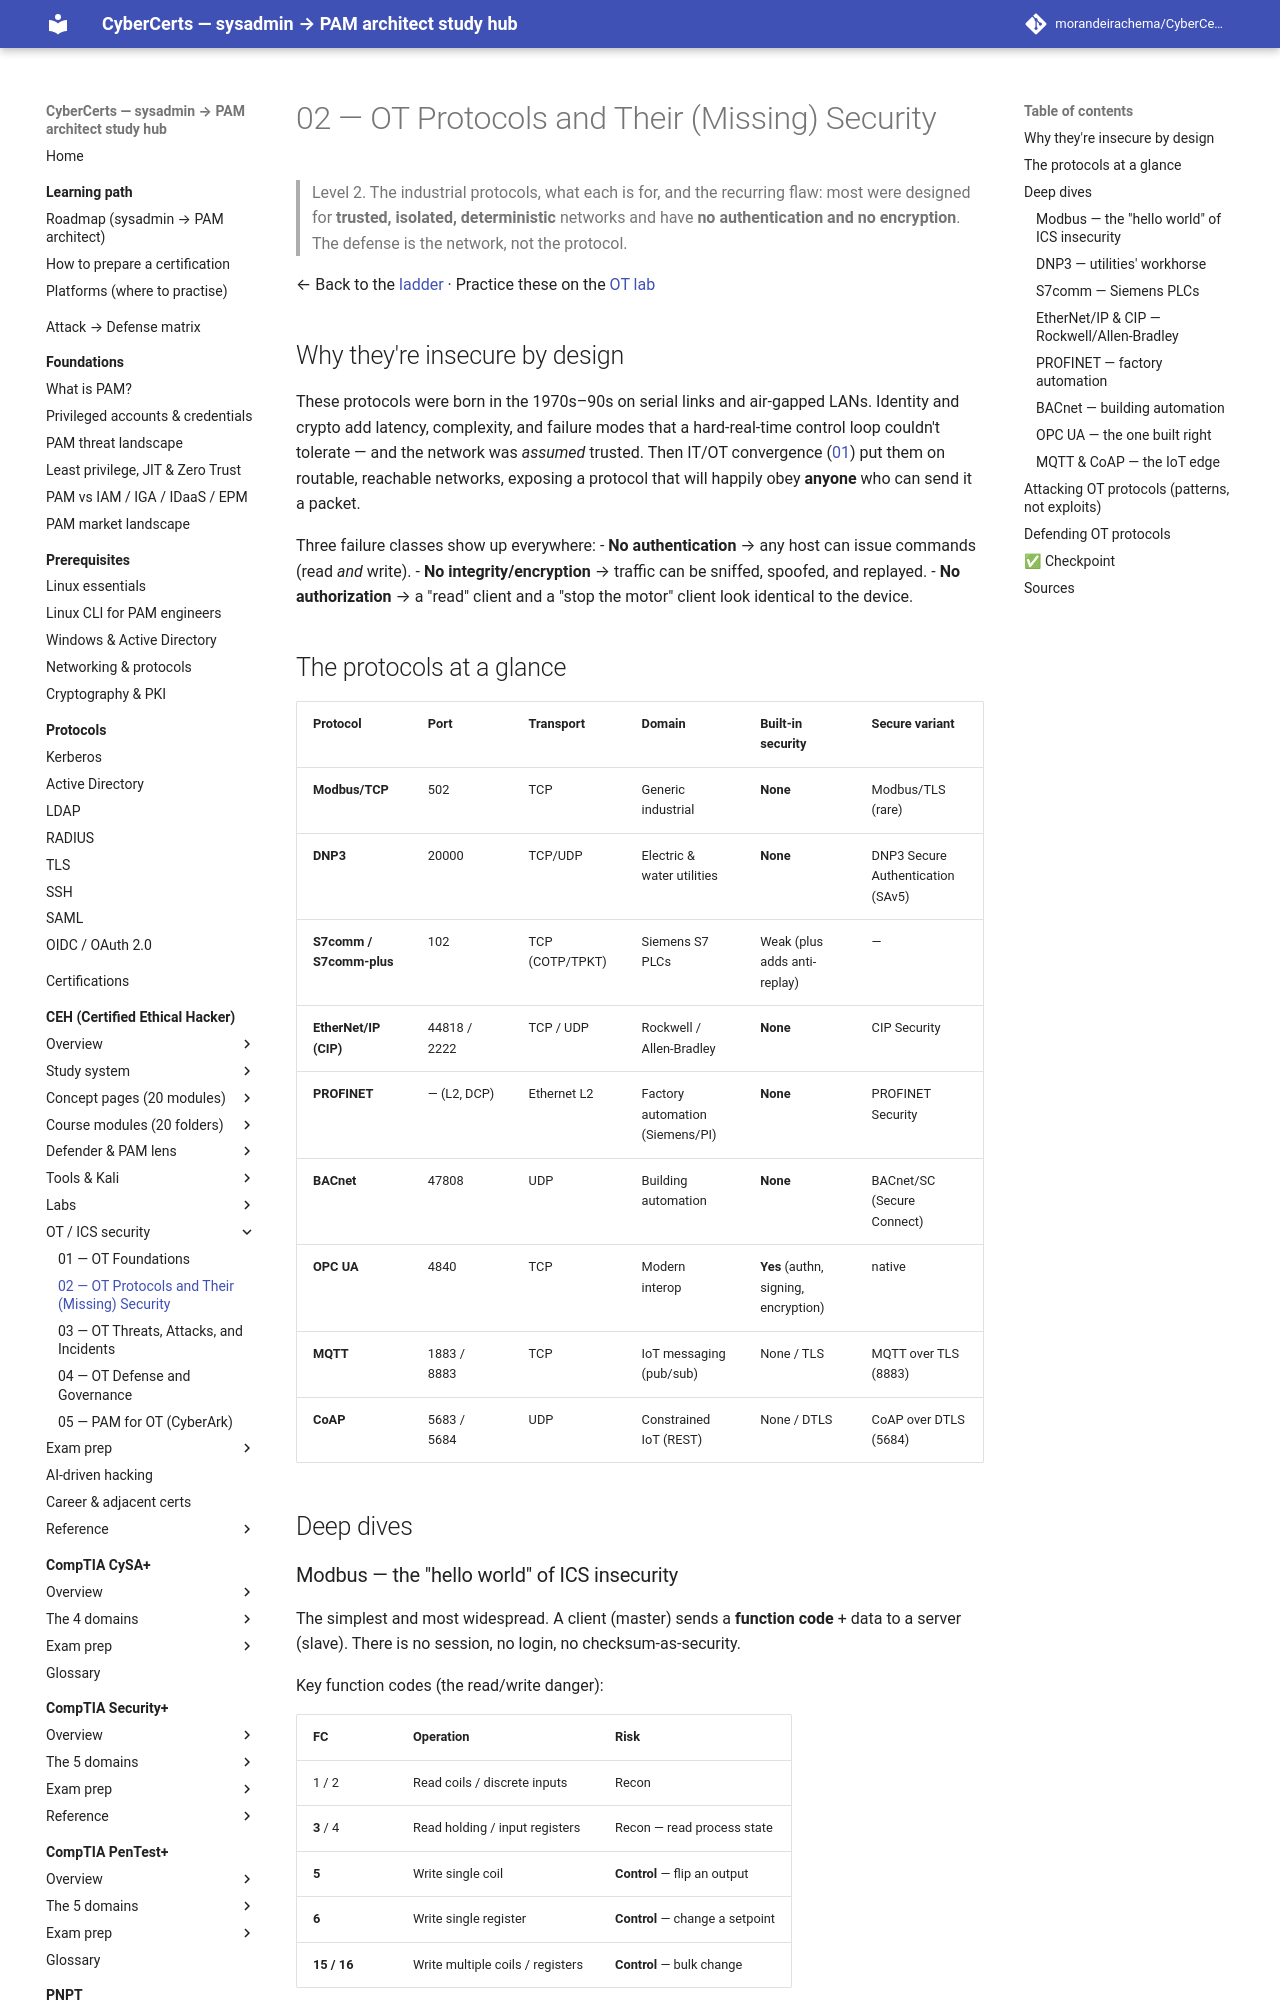

repository: morandeirachema/CyberCerts · page: certs/ceh/ot-security/02-protocols/index.html · generator: mkdocs

# 02 — OT Protocols and Their (Missing) Security

> Level 2. The industrial protocols, what each is for, and the recurring flaw: most were designed for **trusted, isolated, deterministic** networks and have **no authentication and no encryption**. The defense is the network, not the protocol.

← Back to the [ladder](README.md) · Practice these on the [OT lab](../labs/ot/README.md)

## Why they're insecure by design

These protocols were born in the 1970s–90s on serial links and air-gapped LANs. Identity and crypto add latency, complexity, and failure modes that a hard-real-time control loop couldn't tolerate — and the network was *assumed* trusted. Then IT/OT convergence ([01](01-foundations.md)) put them on routable, reachable networks, exposing a protocol that will happily obey **anyone** who can send it a packet.

Three failure classes show up everywhere:
- **No authentication** → any host can issue commands (read *and* write).
- **No integrity/encryption** → traffic can be sniffed, spoofed, and replayed.
- **No authorization** → a "read" client and a "stop the motor" client look identical to the device.

## The protocols at a glance

| Protocol | Port | Transport | Domain | Built-in security | Secure variant |
|---|---|---|---|---|---|
| **Modbus/TCP** | 502 | TCP | Generic industrial | **None** | Modbus/TLS (rare) |
| **DNP3** | 20000 | TCP/UDP | Electric & water utilities | **None** | DNP3 Secure Authentication (SAv5) |
| **S7comm / S7comm-plus** | 102 | TCP (COTP/TPKT) | Siemens S7 PLCs | Weak (plus adds anti-replay) | — |
| **EtherNet/IP (CIP)** | 44818 / 2222 | TCP / UDP | Rockwell / Allen-Bradley | **None** | CIP Security |
| **PROFINET** | — (L2, DCP) | Ethernet L2 | Factory automation (Siemens/PI) | **None** | PROFINET Security |
| **BACnet** | 47808 | UDP | Building automation | **None** | BACnet/SC (Secure Connect) |
| **OPC UA** | 4840 | TCP | Modern interop | **Yes** (authn, signing, encryption) | native |
| **MQTT** | 1883 / 8883 | TCP | IoT messaging (pub/sub) | None / TLS | MQTT over TLS (8883) |
| **CoAP** | 5683 / 5684 | UDP | Constrained IoT (REST) | None / DTLS | CoAP over DTLS (5684) |

## Deep dives

### Modbus — the "hello world" of ICS insecurity
The simplest and most widespread. A client (master) sends a **function code** + data to a server (slave). There is no session, no login, no checksum-as-security.

Key function codes (the read/write danger):

| FC | Operation | Risk |
|---|---|---|
| 1 / 2 | Read coils / discrete inputs | Recon |
| **3** / 4 | Read holding / input registers | Recon — read process state |
| **5** | Write single coil | **Control** — flip an output |
| **6** | Write single register | **Control** — change a setpoint |
| **15 / 16** | Write multiple coils / registers | **Control** — bulk change |

> **Detection lever:** on a normal segment, IT should never send Modbus **write** codes (5/6/15/16) to OT. A protocol-aware firewall or OT-IDS that alerts on unexpected writes is one of the highest-value OT detections. [FrostyGoop](03-threats.md) (2024) weaponized exactly this — Modbus/TCP over 502 to manipulate heating controllers.

You can watch all of this safely on the [OT lab](../labs/ot/README.md): FC3 read, then FC6 write, with no authentication step at all.
